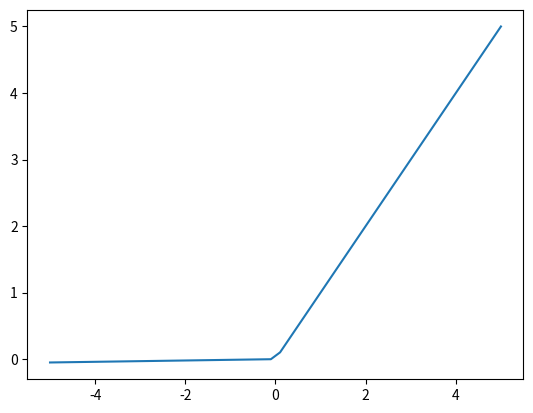

Write Python code to recreate this figure.
import numpy as np
import matplotlib.pylab as plt

def leaky_relu_function(x):
	return np.where(x <= 0, 0.01*x, x)

x = np.linspace(-5, 5)
y = leaky_relu_function(x)

plt.plot(x, y)
plt.show()